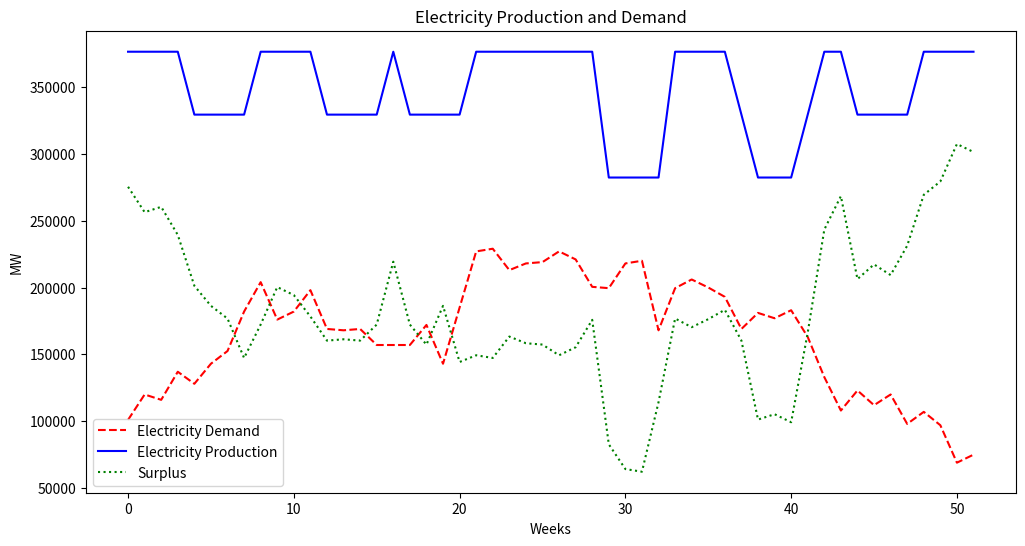
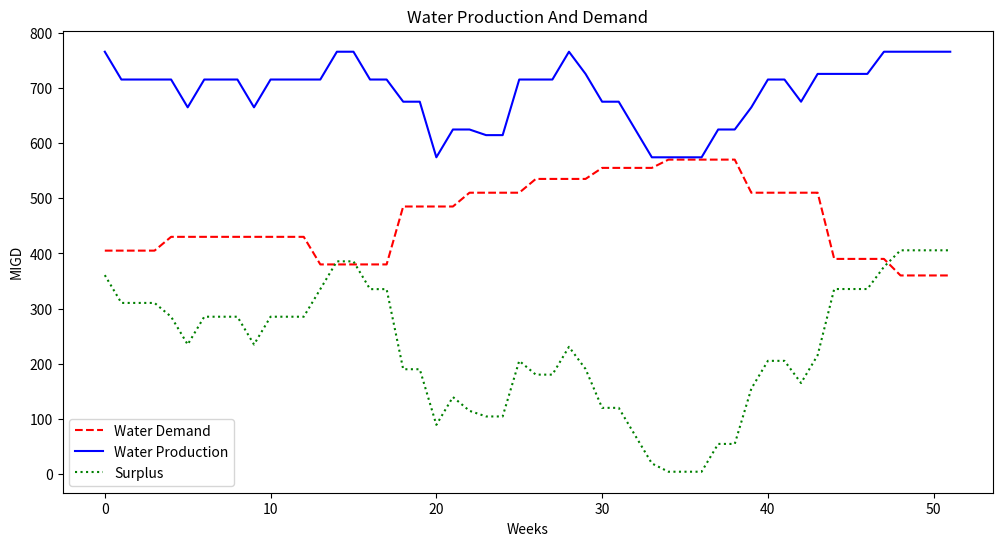

These figures' Python source, in order:
import numpy as np
import matplotlib.pyplot as plt

# Makalede verilen yöntem: Hibrit GA-TS + Zeckendorf

# Elektrik ve su talebi
electricity_demand = np.array([
    101000, 120000, 116000, 137000, 128000, 143000, 152500, 182000, 204000, 176000, 182000, 198000,
    169000, 168000, 169000, 157000, 157000, 157000, 172000, 143000, 185000, 227000, 229000, 213000,
    218000, 219000, 227000, 221000, 200500, 199500, 218000, 220000, 168000, 199500, 206000, 200000,
    193000, 169000, 181000, 177000, 183000, 163000, 133000, 108000, 123000, 112000, 120000, 98000,
    107000, 97000, 69000, 75000
])  # MW

water_demand = np.array([
    405, 405, 405, 405, 430, 430, 430, 430, 430, 430, 430, 430,
    430, 380, 380, 380, 380, 380, 485, 485, 485, 485, 510, 510,
    510, 510, 535, 535, 535, 535, 555, 555, 555, 555, 570, 570,
    570, 570, 570, 510, 510, 510, 510, 510, 390, 390, 390, 390,
    360, 360, 360, 360
])  # MIGD

# Ekipman bilgisi ve üretim kapasiteleri
equipment = {
    "boilers": {"count": 8, "duration": 5, "capacity": 0},
    "turbines": {
        "count": 8,
        "duration": 4,
        "capacity": np.array([47040] * 6 + [47040] * 2)  # MW
    },
    "distillers": {
        "count": 16,
        "duration": 5,
        "capacity": np.array([50.4] * 12 + [40.2] * 4)  # MIGD
    }
}

# Fibonacci serisi oluşturma
def generate_fibonacci_series(limit):
    series = [1, 2]
    while series[-1] + series[-2] <= limit:
        series.append(series[-1] + series[-2])
    return series

fibonacci_series = generate_fibonacci_series(52)

# Zeckendorf gösterimi
def zeckendorf_representation(number, fib_series):
    representation = []
    for fib in reversed(fib_series):
        if fib <= number:
            representation.append(1)
            number -= fib
        else:
            representation.append(0)
    return representation[::-1]

# Zeckendorf dönüşümünden sayı üretme
def zeckendorf_to_number(representation, fib_series):
    return sum(fib for bit, fib in zip(representation, fib_series) if bit == 1)

# Popülasyon oluşturma
def create_population(pop_size):
    population = []
    for _ in range(pop_size):
        schedule = {
            "electricity": np.ones((equipment["turbines"]["count"], 52)),  # **Başlangıçta tüm birimler çalışıyor (1)**
            "water": np.ones((equipment["distillers"]["count"], 52))  # **Başlangıçta tüm birimler çalışıyor (1)**
        }
        for eq_type in ["turbines", "distillers"]:
            for eq in range(equipment[eq_type]["count"]):
                start_week = zeckendorf_to_number(
                    zeckendorf_representation(np.random.randint(1, 52 - equipment[eq_type]["duration"]), fibonacci_series),
                    fibonacci_series
                )
                for w in range(start_week, min(start_week + equipment[eq_type]["duration"], 52)):
                    if eq_type == "turbines":
                        schedule["electricity"][eq, w] = 0  # **Bakım döneminde 0 atanıyor**
                    else:
                        schedule["water"][eq, w] = 0  # **Bakım döneminde 0 atanıyor**
        population.append(schedule)
    return population

# Fitness fonksiyonu
def fitness_function(schedule):
    electricity_production = np.sum(schedule["electricity"] * equipment["turbines"]["capacity"][..., np.newaxis], axis=0)
    water_production = np.sum(schedule["water"] * equipment["distillers"]["capacity"][..., np.newaxis], axis=0)

    electricity_gap =  electricity_production-electricity_demand
    water_gap = water_production-(water_demand)

    return np.sum(electricity_gap) + np.sum(water_gap)

# Genetik Algoritma
def genetic_algorithm(pop_size, generations, mutation_rate):
    population = create_population(pop_size)
    best_fitness = float("inf")
    best_schedule = None

    for gen in range(generations):
        fitness_values = [fitness_function(schedule) for schedule in population]
        best_idx = np.argmin(fitness_values)

        if fitness_values[best_idx] < best_fitness:
            best_fitness = fitness_values[best_idx]
            best_schedule = population[best_idx]

        print(f"Generation {gen + 1}: Best Fitness = {best_fitness}")

    return best_schedule, best_fitness

# Çalıştırma
best_schedule, best_fitness = genetic_algorithm(pop_size=50, generations=100, mutation_rate=0.1)

# Sonuçların görselleştirilmesi
electricity_production = np.sum(best_schedule["electricity"] * equipment["turbines"]["capacity"][..., np.newaxis], axis=0)
water_production = np.sum(best_schedule["water"] * equipment["distillers"]["capacity"][..., np.newaxis], axis=0)


total_electricity_production = np.sum(electricity_production)  # MW
total_water_production = np.sum(water_production)  # MIGD

# **Artırılan (fazla üretilen) elektrik ve su miktarları**
extra_electricity = electricity_production - electricity_demand
extra_water = water_production - water_demand


# Elektrik Grafiği
plt.figure(figsize=(12, 6))
plt.plot(electricity_demand, label="Electricity Demand", linestyle="--", color='r')
plt.plot(electricity_production, label="Electricity Production", color='b')
plt.plot(extra_electricity, label="Surplus", linestyle=":", color='g')
plt.title("Electricity Production and Demand")
plt.xlabel("Weeks")
plt.ylabel("MW")
plt.legend()
plt.show()

# Su Grafiği
plt.figure(figsize=(12, 6))
plt.plot(water_demand, label="Water Demand", linestyle="--", color='r')
plt.plot(water_production, label="Water Production", color='b')
plt.plot(extra_water, label="Surplus", linestyle=":", color='g')
plt.title("Water Production And Demand")
plt.xlabel("Weeks")
plt.ylabel("MIGD")
plt.legend()
plt.show()

print(f"Toplam Fitness: {best_fitness}")


# **Yıllık toplam üretim ve talep hesaplamaları**
total_electricity_production = np.sum(equipment["turbines"]["capacity"]) * 52
total_water_production = np.sum(equipment["distillers"]["capacity"]) * 52
total_electricity_demand = np.sum(electricity_demand)
total_water_demand = np.sum(water_demand)

def print_summary_table():
    electricity_difference = total_electricity_production - total_electricity_demand
    water_difference = total_water_production - total_water_demand

    electricity_diff_percentage = (electricity_difference / total_electricity_demand) * 100
    water_diff_percentage = (water_difference / total_water_demand) * 100

    print("\nYıllık Üretim ve Talep Karşılaştırması")
    print("=" * 50)
    print(f"{'Değer':<30}{'Üretim':<15}{'Talep':<15}{'Fark':<15}{'% Fark':<15}")
    print("-" * 50)
    print(f"{'Elektrik (MW)':<30}{total_electricity_production:<15.2f}{total_electricity_demand:<15.2f}{electricity_difference:<15.2f}{electricity_diff_percentage:<15.2f}")
    print(f"{'Su (MIGD)':<30}{total_water_production:<15.2f}{total_water_demand:<15.2f}{water_difference:<15.2f}{water_diff_percentage:<15.2f}")
    print("=" * 50)

print_summary_table()
